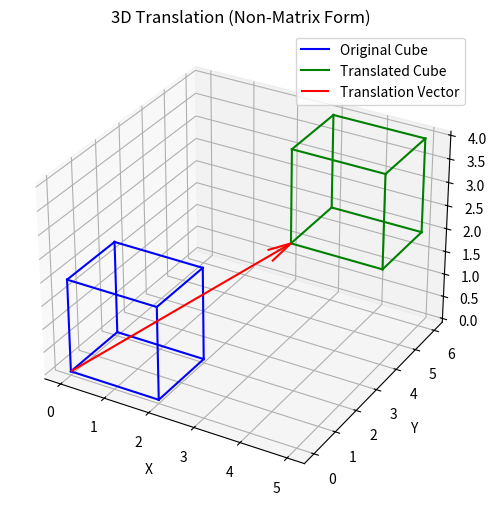

This figure's Python source:
import matplotlib.pyplot as plt 
from mpl_toolkits.mplot3d import Axes3D 
 
cube = [ 
    (0, 0, 0), 
    (2, 0, 0), 
    (2, 2, 0), 
    (0, 2, 0), 
    (0, 0, 2), 
    (2, 0, 2), 
    (2, 2, 2), 
    (0, 2, 2) 
] 
 
edges = [ 
    (0,1),(1,2),(2,3),(3,0),  # bottom 
    (4,5),(5,6),(6,7),(7,4),  # top 
    (0,4),(1,5),(2,6),(3,7)   # vertical 
] 
 
tx, ty, tz = 3, 4, 2 
 
def translate_3d(points, tx, ty, tz): 
    translated = [] 
    for (x, y, z) in points: 
        x_new = x + tx 
        y_new = y + ty 
        z_new = z + tz 
        translated.append((x_new, y_new, z_new)) 
    return translated 
 
translated_cube = translate_3d(cube, tx, ty, tz) 
 
fig = plt.figure(figsize=(8, 6)) 
ax = fig.add_subplot(111, projection='3d') 
 
for edge in edges: 
    p1 = cube[edge[0]] 
    p2 = cube[edge[1]] 
    ax.plot([p1[0], p2[0]], 
            [p1[1], p2[1]], 
            [p1[2], p2[2]], 
            color='blue', label='Original Cube' if edge 
== edges[0] else "") 
 
for edge in edges: 
    p1 = translated_cube[edge[0]] 
    p2 = translated_cube[edge[1]] 
    ax.plot([p1[0], p2[0]], 
            [p1[1], p2[1]], 
            [p1[2], p2[2]], 
            color='green', label='Translated Cube' if 
edge == edges[0] else "") 
 
ax.quiver(0, 0, 0, tx, ty, tz, color='red',  arrow_length_ratio=0.1, label='Translation Vector') 
 
ax.set_title("3D Translation (Non-Matrix Form)") 
ax.set_xlabel("X") 
ax.set_ylabel("Y") 
ax.set_zlabel("Z") 
ax.legend() 
plt.show() 
